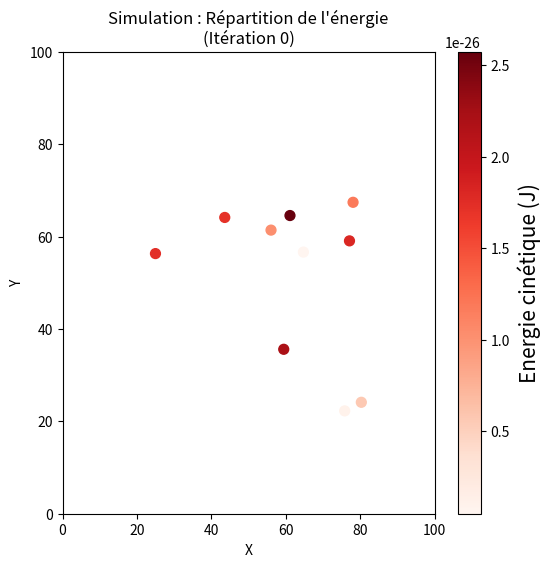

This figure's Python source:
# -*- coding: utf-8 -*-
"""
Created on Tue Aug 31 10:56:09 2021

[redacted]
"""

import numpy as np
import matplotlib.pyplot as plt
import matplotlib.animation as mplAnim



nIter=1001       # nombre d'itérations temporelles
#Rapport : Taille réseau / Taille particule = 1 particule / cellule (visuellement) : impossible car taille de la particule STATIQUE


#-----------------------------------------------------CREATION DE L'ESPACE-----------------------------------------------------------------------------------------------
Nx = 100                 #longueur en x de l'espace
Ny = 100                 #longueur en y de l'espace
#------------------------------------------------------------------------------------------------------------------------



#-----------------------------CREATION DES PARTICULES-----------------------------------------------------------------------------------------------
N=10                                  # nombre de particule
x=np.random.uniform(Nx/5,Nx+1-Nx/5,N) # position initiale des particules en x
y=np.random.uniform(Ny/5,Ny+1-Ny/5,N) # position initiale des particules en y

m=1.67265e-27 #kg             #masse des particules d'hydrogène (quantité fixe)
r=1                           # rayon = 1 signifie que le rayon fait la largeur d'une cellule

v_max = 5
v_x=np.random.uniform(-v_max,v_max,N)  #vitesse initiale des particules suivant x
v_y=np.random.uniform(-v_max,v_max,N)  #vitesse initiale des particules suivant y
v = [v_x,v_y]                          #vecteur vitesse
E_cin = (1/2)*m*(v_x**2 + v_y**2)      # Energie cinétique des parti
#------------------------------------------------------------------------------------------------------------------------



# Fonction d'itération temporelle : mise à jour des particules et du système / réseau
def fonctionIter():
    global x,y,v_x,v_y,Nx,Ny,nu,m
    
    x=np.clip(x+v_x,1,Nx-1)             # Déplacement des particules en s'assurant
    y=np.clip(y+v_y,1,Ny-1)             # qu'elles ne quittent pas le réseau
    
    # Algorithme de collision particules-particules (deux à deux)
    i_col, j_col = [], []
    for i in range(len(x)):
        for j in range(len(x)):
            i_index = np.where(i_col==j)
            j_index = np.where(j_col==i)
            if i == j or i_index == j_index:
                None
            else:
                sigma = np.sqrt((abs(x[i]-x[j]))**2 + (abs(y[i]-y[j]))**2) - (r+r) # Section efficace
                if sigma > 0:  # condition de collision
                    None
                else:
                    i_col.append(i)
                    j_col.append(j)
                    #print('Collision !')
                    
                    #Calcul de collision v2 ♥
                    vxx = (1/2) * (abs(v_x[i])+abs(v_x[j]))
                    v_x[i] = vxx
                    v_x[j] = -vxx
                    vyy = (1/2) * (abs(v_y[i])+abs(v_y[j]))
                    v_y[i] = vyy
                    v_y[j] = -vyy
                    
                    
    #print('\nvx =', v_x, '\nvy =', v_y)
    
    #Calcul des collisions : Bordure Gauche
    x_index = np.where(x==1)
    v_x[x_index] = -v_x[x_index]
    #Calcul des collisions : Bordure Droite
    x_index = np.where(x==Nx-1)
    v_x[x_index] = -v_x[x_index]   
    #Calcul des collisions : Bordure Basse
    y_index = np.where(y==1)
    v_y[y_index] = -v_y[y_index]
    #Calcul des collisions : Bordure Haute
    y_index = np.where(y==Ny-1)
    v_y[y_index] = -v_y[y_index]
    
    E_cin = (1/2)*m*(v_x**2 + v_y**2)       # Mise à jour de l'énergie cinétique des particules
    #print('E_cin =',E_cin)

    


# Fonction d'animation
def animIter(k): #k=nIter
    fonctionIter()
    scat.set_offsets(np.array([x,y]).T)   # Mise à jour de la position des particules
    E_cin = (1/2)*m*(v_x**2 + v_y**2)     # Mise à jour de l'énergie cinétique des particules
    scat.set_array(E_cin)                 # Mise à jour de la couleur (=énergie) des particules
    titre.set_text("Simulation : Répartition de l'énergie\n(Itération {})".format(k))
    return scat,titre


# Initialisation de la figure
fig=plt.figure(dpi=120,figsize=[6,6]) #on crée l'objet figure
ax=plt.axes(xlim=(0,Nx),ylim=(0,Ny))
scat=plt.scatter(x,y,s=r*50,cmap='Reds', c=E_cin) #map adaptée: Reds, plasma, seismic
cb = plt.colorbar(scat)
cb.set_label('Energie cinétique (J)', labelpad=5, fontsize=15)
titre=plt.title("Simulation : Répartition de l'énergie\n(Itération {})".format(0))
plt.xlabel('X')
plt.ylabel('Y')

# Appel à la fonction d'animation
a=mplAnim.FuncAnimation(fig, animIter, frames=nIter, interval=10, repeat=False)
#a.save('animation4.gif', fps=30)  # Sauvegarde de l'animation en gif
plt.show()
